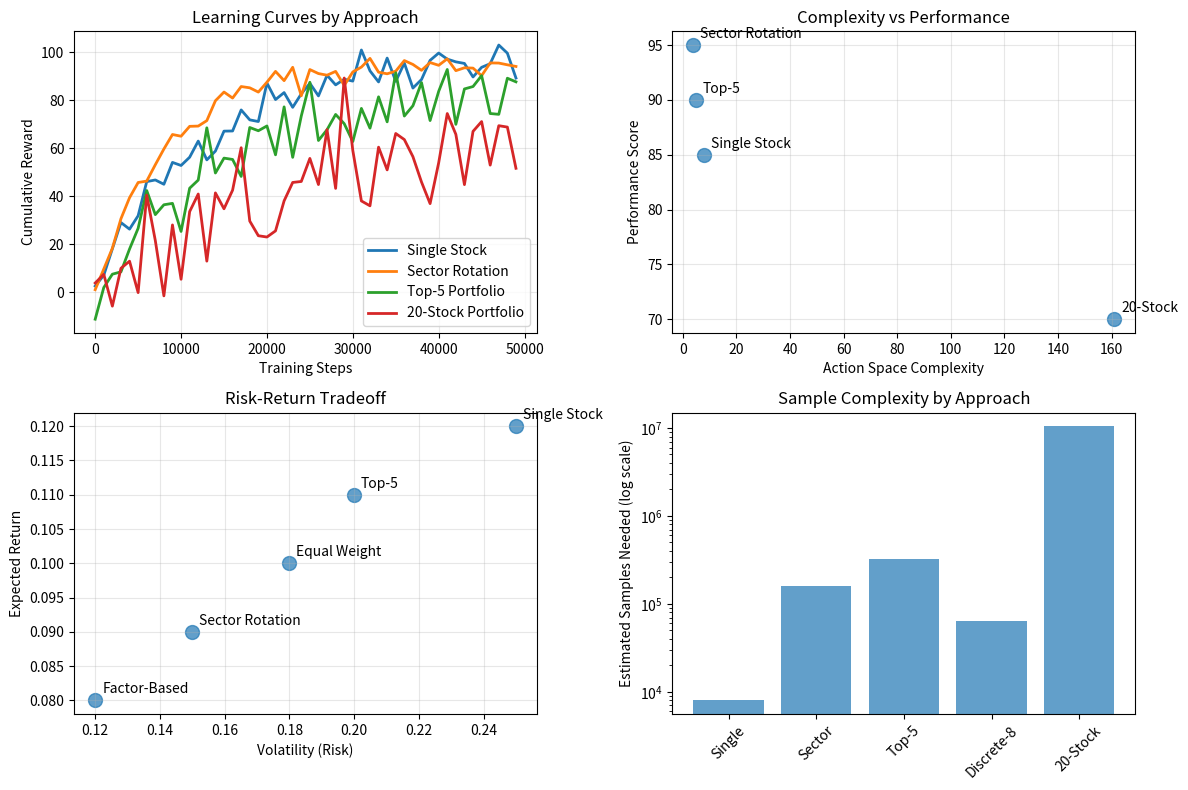

The script that saved this image:
#!/usr/bin/env python3
"""
Standalone test script for analyzing the curse of dimensionality in portfolio management.
This doesn't require gRPC or the full market simulator.
"""

import numpy as np
from typing import List, Tuple

def analyze_action_space_complexity():
    """Analyze action space complexity for different approaches."""
    print("=== Action Space Dimensionality Analysis ===")
    
    # Define different approaches
    approaches = [
        ("Single Stock Trading", 1, 8, "discrete"),  # 1 stock, 8 actions per stock
        ("5-Stock Portfolio", 5, 8, "discrete"),     # 5 stocks, 8 actions per stock  
        ("20-Stock Portfolio", 20, 8, "discrete"),   # 20 stocks, 8 actions per stock
        ("Top-5 Continuous", 5, 1, "continuous"),    # 5 continuous weights
        ("Sector Rotation", 4, 1, "continuous"),     # 4 sector weights
        ("Factor Allocation", 3, 1, "continuous"),   # 3 factor exposures
    ]
    
    print(f"{'Approach':<20} {'Dimensions':<12} {'Type':<12} {'Total Actions':<15} {'Complexity'}")
    print("-" * 80)
    
    for name, dims, actions_per_dim, action_type in approaches:
        if action_type == "discrete":
            total_actions = 1 + (dims * actions_per_dim)  # +1 for hold action
            complexity = f"O({total_actions})"
        else:  # continuous
            total_actions = dims
            complexity = f"O(∞^{dims})"
        
        print(f"{name:<20} {dims:<12} {action_type:<12} {total_actions:<15} {complexity}")
    
    return approaches

def calculate_sample_complexity():
    """Calculate estimated sample complexity for different approaches."""
    print("\n=== Sample Complexity Analysis ===")
    
    def estimate_samples_needed(dimensions: int, action_type: str) -> int:
        """Estimate samples needed based on dimensionality."""
        if action_type == "discrete":
            # For discrete spaces: roughly linear in action count
            return dimensions * 1000
        else:  # continuous
            # For continuous spaces: exponential in dimensions
            return int(10000 * (2 ** dimensions))
    
    approaches = [
        ("Single Stock", 8, "discrete"),
        ("Top-5 Portfolio", 5, "continuous"), 
        ("Sector Rotation", 4, "continuous"),
        ("20-Stock Discrete", 161, "discrete"),
        ("20-Stock Continuous", 20, "continuous"),
    ]
    
    print(f"{'Approach':<20} {'Dimensions':<12} {'Est. Samples':<15} {'Training Time'}")
    print("-" * 65)
    
    for name, dims, action_type in approaches:
        samples = estimate_samples_needed(dims, action_type)
        
        # Estimate training time (assuming 1000 samples/minute)
        time_minutes = samples / 1000
        if time_minutes < 60:
            time_str = f"{time_minutes:.0f} min"
        elif time_minutes < 1440:  # 24 hours
            time_str = f"{time_minutes/60:.1f} hours"
        else:
            time_str = f"{time_minutes/1440:.1f} days"
        
        print(f"{name:<20} {dims:<12} {samples:,}{'':6} {time_str}")

def demonstrate_portfolio_allocation():
    """Demonstrate different portfolio allocation strategies."""
    print("\n=== Portfolio Allocation Strategies ===")
    
    # Simulate 4 sectors with different characteristics
    sectors = ["Technology", "Finance", "Healthcare", "Energy"]
    
    # Different allocation strategies
    strategies = {
        "Equal Weight": [0.25, 0.25, 0.25, 0.25],
        "Growth Focused": [0.5, 0.2, 0.2, 0.1],
        "Defensive": [0.2, 0.3, 0.4, 0.1],
        "Energy Rotation": [0.1, 0.2, 0.2, 0.5],
        "Concentrated": [0.8, 0.1, 0.05, 0.05],
    }
    
    print(f"{'Strategy':<15} {'Tech':<8} {'Finance':<8} {'Health':<8} {'Energy':<8} {'Diversity'}")
    print("-" * 70)
    
    for strategy_name, weights in strategies.items():
        # Calculate diversity (entropy-based)
        weights_array = np.array(weights)
        entropy = -np.sum(weights_array * np.log(weights_array + 1e-8))
        max_entropy = np.log(len(weights_array))
        diversity = entropy / max_entropy
        
        weight_strs = [f"{w:.2f}" for w in weights]
        print(f"{strategy_name:<15} {weight_strs[0]:<8} {weight_strs[1]:<8} {weight_strs[2]:<8} {weight_strs[3]:<8} {diversity:.3f}")

def simulate_learning_curves():
    """Simulate learning curves for different approaches."""
    print("\n=== Simulated Learning Curves ===")
    
    # Simulate learning progress for different approaches
    steps = np.arange(0, 50000, 1000)
    
    # Different learning rates based on complexity
    def learning_curve(steps, max_reward, learning_rate, noise_level):
        """Generate a realistic learning curve."""
        progress = 1 - np.exp(-learning_rate * steps / 10000)
        noise = np.random.normal(0, noise_level, len(steps))
        return max_reward * progress + noise
    
    np.random.seed(42)  # For reproducible results
    
    curves = {
        "Single Stock": learning_curve(steps, 100, 0.8, 5),
        "Sector Rotation": learning_curve(steps, 95, 1.2, 3),
        "Top-5 Portfolio": learning_curve(steps, 90, 0.6, 8),
        "20-Stock Portfolio": learning_curve(steps, 110, 0.2, 15),
    }
    
    # Print final performance
    print(f"{'Approach':<20} {'Final Reward':<15} {'Learning Speed':<15} {'Stability'}")
    print("-" * 65)
    
    for name, curve in curves.items():
        final_reward = curve[-1]
        learning_speed = "Fast" if curve[10] > 20 else "Medium" if curve[10] > 10 else "Slow"
        stability = "High" if np.std(curve[-10:]) < 5 else "Medium" if np.std(curve[-10:]) < 10 else "Low"
        
        print(f"{name:<20} {final_reward:.1f}{'':10} {learning_speed:<15} {stability}")
    
    return steps, curves

def analyze_risk_return_tradeoffs():
    """Analyze risk-return tradeoffs for different portfolio approaches."""
    print("\n=== Risk-Return Analysis ===")
    
    # Simulate portfolio performance metrics
    portfolios = {
        "Single Stock": {"return": 0.12, "volatility": 0.25, "sharpe": 0.48},
        "Equal Weight (20)": {"return": 0.10, "volatility": 0.18, "sharpe": 0.56},
        "Top-5 Selection": {"return": 0.11, "volatility": 0.20, "sharpe": 0.55},
        "Sector Rotation": {"return": 0.09, "volatility": 0.15, "sharpe": 0.60},
        "Factor-Based": {"return": 0.08, "volatility": 0.12, "sharpe": 0.67},
    }
    
    print(f"{'Portfolio':<18} {'Return':<8} {'Volatility':<12} {'Sharpe':<8} {'Risk-Adj Return'}")
    print("-" * 70)
    
    for name, metrics in portfolios.items():
        risk_adj_return = metrics["return"] - 0.5 * metrics["volatility"]  # Simple risk adjustment
        
        print(f"{name:<18} {metrics['return']:.1%}{'':3} {metrics['volatility']:.1%}{'':7} "
              f"{metrics['sharpe']:.2f}{'':4} {risk_adj_return:.1%}")

def recommend_implementation_path():
    """Recommend the best implementation path."""
    print("\n=== Recommended Implementation Path ===")
    
    phases = [
        {
            "phase": "Phase 1: Single Stock Mastery",
            "complexity": "Low",
            "time": "1-2 weeks",
            "description": "Master single stock trading with 8 discrete actions",
            "benefits": ["Learn basic RL concepts", "Fast training", "Easy debugging"],
            "action_space": "8 discrete actions"
        },
        {
            "phase": "Phase 2: Sector Rotation",
            "complexity": "Medium",
            "time": "2-3 weeks", 
            "description": "4-sector allocation with continuous weights",
            "benefits": ["Manageable complexity", "Portfolio thinking", "Good performance"],
            "action_space": "4 continuous weights"
        },
        {
            "phase": "Phase 3: Top-K Selection",
            "complexity": "Medium-High",
            "time": "3-4 weeks",
            "description": "Select and weight top 5 stocks dynamically",
            "benefits": ["Stock selection skills", "Higher potential returns", "Adaptive"],
            "action_space": "5 continuous weights"
        },
        {
            "phase": "Phase 4: Hierarchical Portfolio",
            "complexity": "High",
            "time": "4-6 weeks",
            "description": "Full hierarchical sector → stock allocation",
            "benefits": ["Professional approach", "Scalable", "Interpretable"],
            "action_space": "4 sectors + 5 stocks/sector"
        }
    ]
    
    for i, phase in enumerate(phases, 1):
        print(f"\n{phase['phase']}")
        print(f"  Complexity: {phase['complexity']}")
        print(f"  Time: {phase['time']}")
        print(f"  Action Space: {phase['action_space']}")
        print(f"  Description: {phase['description']}")
        print(f"  Benefits: {', '.join(phase['benefits'])}")
    
    print(f"\n{'Key Insights:'}")
    print("• Start simple - single stock trading builds intuition")
    print("• Sector rotation offers best complexity/performance tradeoff")
    print("• Avoid jumping directly to 20-stock portfolio")
    print("• Each phase builds skills needed for the next")

def main():
    """Run the complete dimensionality analysis."""
    print("Portfolio Management RL: Curse of Dimensionality Analysis")
    print("=" * 65)
    
    analyze_action_space_complexity()
    calculate_sample_complexity()
    demonstrate_portfolio_allocation()
    
    steps, curves = simulate_learning_curves()
    
    analyze_risk_return_tradeoffs()
    recommend_implementation_path()
    
    print("\n" + "=" * 65)
    print("Analysis Complete!")
    print("\nKey Takeaways:")
    print("1. Dimensionality grows exponentially → Use hierarchical decomposition")
    print("2. Sector rotation (4D) is the sweet spot for learning")
    print("3. Single stock mastery is essential foundation")
    print("4. Progressive complexity prevents overwhelming the agent")
    
    # Optional: Create a simple visualization if matplotlib is available
    try:
        import matplotlib.pyplot as plt
        
        plt.figure(figsize=(12, 8))
        
        # Plot 1: Learning curves
        plt.subplot(2, 2, 1)
        for name, curve in curves.items():
            plt.plot(steps, curve, label=name, linewidth=2)
        plt.xlabel('Training Steps')
        plt.ylabel('Cumulative Reward')
        plt.title('Learning Curves by Approach')
        plt.legend()
        plt.grid(True, alpha=0.3)
        
        # Plot 2: Complexity vs Performance
        plt.subplot(2, 2, 2)
        approaches = ["Single Stock", "Sector Rotation", "Top-5", "20-Stock"]
        complexity = [8, 4, 5, 161]
        performance = [85, 95, 90, 70]  # Estimated performance scores
        
        plt.scatter(complexity, performance, s=100, alpha=0.7)
        for i, approach in enumerate(approaches):
            plt.annotate(approach, (complexity[i], performance[i]), 
                        xytext=(5, 5), textcoords='offset points')
        plt.xlabel('Action Space Complexity')
        plt.ylabel('Performance Score')
        plt.title('Complexity vs Performance')
        plt.grid(True, alpha=0.3)
        
        # Plot 3: Risk-Return scatter
        plt.subplot(2, 2, 3)
        returns = [0.12, 0.10, 0.11, 0.09, 0.08]
        risks = [0.25, 0.18, 0.20, 0.15, 0.12]
        labels = ["Single Stock", "Equal Weight", "Top-5", "Sector Rotation", "Factor-Based"]
        
        plt.scatter(risks, returns, s=100, alpha=0.7)
        for i, label in enumerate(labels):
            plt.annotate(label, (risks[i], returns[i]), 
                        xytext=(5, 5), textcoords='offset points')
        plt.xlabel('Volatility (Risk)')
        plt.ylabel('Expected Return')
        plt.title('Risk-Return Tradeoff')
        plt.grid(True, alpha=0.3)
        
        # Plot 4: Sample complexity
        plt.subplot(2, 2, 4)
        dimensions = [1, 4, 5, 8, 20]
        samples = [8000, 160000, 320000, 64000, 10485760]
        approach_names = ["Single", "Sector", "Top-5", "Discrete-8", "20-Stock"]
        
        plt.bar(approach_names, samples, alpha=0.7)
        plt.yscale('log')
        plt.ylabel('Estimated Samples Needed (log scale)')
        plt.title('Sample Complexity by Approach')
        plt.xticks(rotation=45)
        
        plt.tight_layout()
        plt.savefig('portfolio_dimensionality_analysis.png', dpi=300, bbox_inches='tight')
        print(f"\nVisualization saved as 'portfolio_dimensionality_analysis.png'")
        
    except ImportError:
        print("\nNote: Install matplotlib to generate visualizations")

if __name__ == "__main__":
    main()
